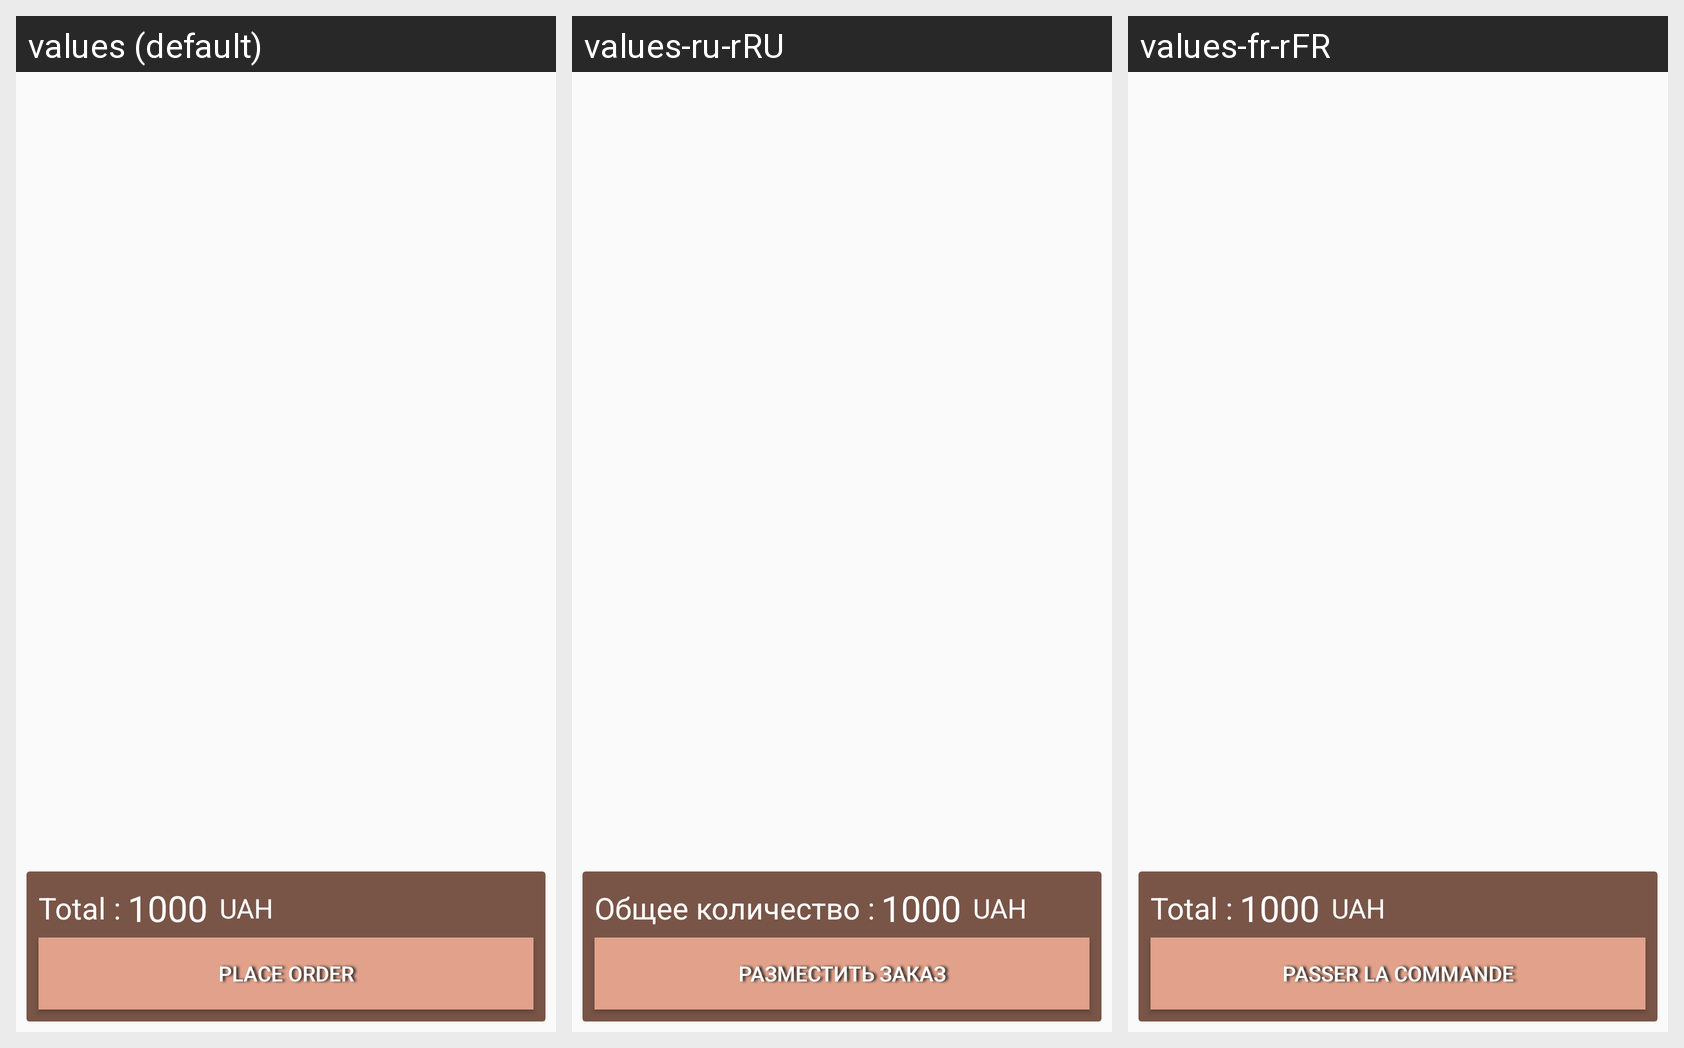

This grid shows one Android layout under several languages. Give, for every string resource on the screen, its name, the default text and each shown locale's text.
Android screen res/layout/activity_cart.xml rendered under 3 locales, left to right: values (default), values-ru-rRU, values-fr-rFR. Device: Nexus 5 (rendered at 1080×1920; each locale shown at half size, 540×960, under a caption strip naming it); theme AppTheme.
Strings drawn on this screen, with the default value and each locale's value (text and hints the layout hard-codes, and strings that could not be matched under every locale, appear in the picture but are not listed):

total
  values: Total :
  values-ru-rRU: Общее количество :
  values-fr-rFR: Total :

place_order
  values: Place Order
  values-ru-rRU: Разместить заказ
  values-fr-rFR: Passer la commande
